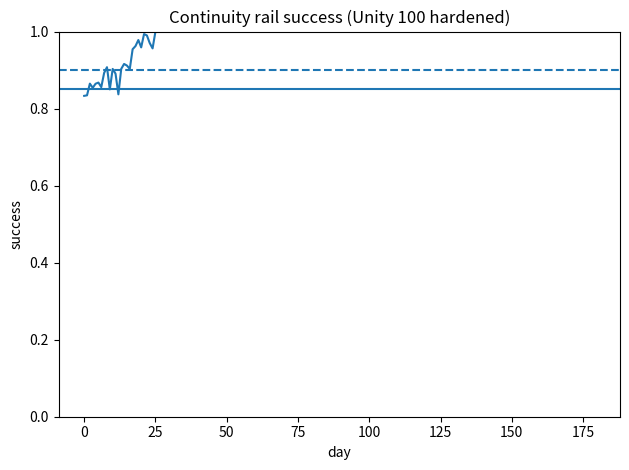
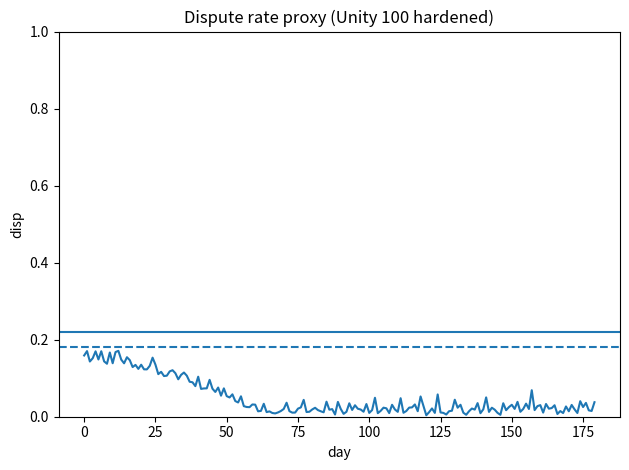
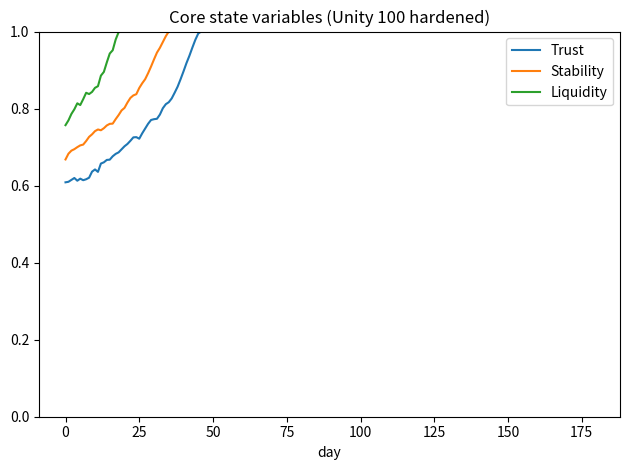
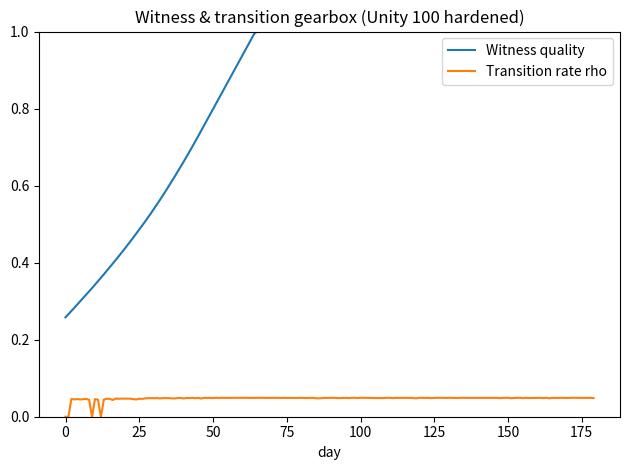

Source code (Python) for these figures, in order:
import numpy as np
import matplotlib.pyplot as plt

def clip01(x):
    return np.minimum(1.0, np.maximum(0.0, x))

def simulate(params, T=180, seed=0):
    rng = np.random.default_rng(seed)
    aW, bAI, cpi = params["trust_gain_witness"], params["trust_loss_info"], params["trust_loss_infl"]
    dW, eAC = params["stab_gain_witness"], params["stab_loss_clear"]
    liq_in, liq_outA, liq_outFX = params["liq_in"], params["liq_out_attack"], params["liq_out_fx"]
    pi_M, pi_y, pi_T = params["pi_M"], params["pi_y"], params["pi_T"]
    y_gain, y_loss = params["y_gain"], params["y_loss"]
    rho_max = params["rho_max"]
    gate_cont, gate_disp = params["gate_cont"], params["gate_disp"]

    Tr, St, Lq, pi, y, W, D = params["T0"], params["S0"], params["L0"], params["pi0"], params["y0"], params["W0"], params["D0"]
    rho = 0.0

    T_hist = np.zeros(T); S_hist = np.zeros(T); L_hist = np.zeros(T); pi_hist = np.zeros(T)
    rho_hist = np.zeros(T); cont_hist = np.zeros(T); disp_hist = np.zeros(T); W_hist = np.zeros(T); D_hist = np.zeros(T)
    rollback_hist = np.zeros(T, dtype=int)

    for t in range(T):
        # worst-case-ish attacks, slightly reduced when witness is high (resilience)
        base = 1.0 - 0.35*W
        AL  = base * rng.gamma(2.0, 0.14)
        AI  = base * rng.gamma(2.0, 0.11)
        AC  = base * rng.gamma(2.0, 0.09)
        AFX = base * rng.gamma(2.0, 0.09)

        # witness improves
        W = clip01(W + params["W_growth"] * (0.35 + 0.65*Tr) * (0.35 + 0.65*St))

        # transition gearbox (can be 0 often in worst-case)
        z = params["rho_eta_T"]*Tr + params["rho_eta_S"]*St - params["rho_eta_AL"]*AL - params["rho_eta_AC"]*AC
        rho = rho_max * (1/(1+np.exp(-z)))

        # continuity rail success (improved by dedicated ops floor)
        cont_floor = params["cont_floor"]
        cont = clip01(cont_floor + 0.50*St + 0.30*Lq - 0.18*AC)

        # disputes proxy (improved by better tooling)
        disp = clip01(0.18*(1-W) + 0.08*AI + 0.08*AC + 0.04*pi)

        # gates -> rollback / freeze expansion
        if (cont < gate_cont) or (disp > gate_disp):
            rho = 0.0
            # strong continuity mode: liquidity injections & ops priority
            St = clip01(St + params["rollback_stab_boost"]*W - 0.03*AC)
            Tr = clip01(Tr + params["rollback_trust_boost"]*W - 0.03*AI)
            rollback_hist[t] = 1

        # debt conversion (only when rho>0)
        D = D * (1 - rho*params["debt_convert_speed"])

        # liquidity dynamics: add emergency buffer specifically for continuity rail
        inflow = liq_in*(0.45 + 0.55*Tr)*(0.45 + 0.55*St) + params["liq_buffer"]*W
        outflow = liq_outA*AL + liq_outFX*AFX + params["liq_out_panic"]*(1-Tr)
        Lq = clip01(Lq + inflow - outflow)

        # output
        y = clip01(y + y_gain*(Tr*St) - y_loss*(AI+AC)*0.18 - params["y_transition_cost"]*rho)

        # money growth proxy (bounded)
        dM = params["dM_base"] + params["dM_emergency"]*(1-Lq)

        # inflation
        pi = clip01(pi + pi_M*dM - pi_y*(y-0.5) + pi_T*(1-Tr))

        # trust & stability update
        Tr = clip01(Tr + aW*W - bAI*AI - cpi*pi)
        St = clip01(St + dW*W - eAC*AC)

        # store
        T_hist[t]=Tr; S_hist[t]=St; L_hist[t]=Lq; pi_hist[t]=pi
        rho_hist[t]=rho; cont_hist[t]=cont; disp_hist[t]=disp; W_hist[t]=W; D_hist[t]=D

    success = (cont_hist.mean() >= params["success_cont_mean"]) and (cont_hist.min() >= params["success_cont_min"]) \
              and (disp_hist.mean() <= params["success_disp_mean"]) and (rollback_hist.sum() <= params["success_max_rollbacks"])
    return {"T":T_hist,"S":S_hist,"L":L_hist,"pi":pi_hist,"rho":rho_hist,"cont":cont_hist,"disp":disp_hist,"W":W_hist,"D":D_hist,"rollback":rollback_hist,"success":success}

# Strengthened "Unity 100" parameters: continuity floor + liquidity buffer + reduced attack effectiveness as W increases
params2 = dict(
    T0=0.60, S0=0.65, L0=0.75, pi0=0.18, y0=0.60, W0=0.25, D0=1.0,
    W_growth=0.014,
    trust_gain_witness=0.040, trust_loss_info=0.045, trust_loss_infl=0.025,
    stab_gain_witness=0.035, stab_loss_clear=0.040,
    liq_in=0.040, liq_out_attack=0.060, liq_out_fx=0.040, liq_out_panic=0.020,
    liq_buffer=0.030,
    pi_M=0.020, pi_y=0.018, pi_T=0.015,
    y_gain=0.024, y_loss=0.018, y_transition_cost=0.015,
    rho_max=0.050, rho_eta_T=2.0, rho_eta_S=2.2, rho_eta_AL=1.7, rho_eta_AC=1.6,
    debt_convert_speed=0.25,
    cont_floor=0.30,
    gate_cont=0.85, gate_disp=0.22,
    rollback_stab_boost=0.060, rollback_trust_boost=0.050,
    dM_base=0.008, dM_emergency=0.012,
    success_cont_mean=0.90, success_cont_min=0.80,
    success_disp_mean=0.18,
    success_max_rollbacks=60
)

res2 = simulate(params2, T=180, seed=7)

# Plot
plt.figure()
plt.plot(res2["cont"])
plt.axhline(params2["gate_cont"])
plt.axhline(params2["success_cont_mean"], linestyle="--")
plt.ylim(0,1)
plt.title("Continuity rail success (Unity 100 hardened)")
plt.xlabel("day")
plt.ylabel("success")
plt.tight_layout()
plt.show()

plt.figure()
plt.plot(res2["disp"])
plt.axhline(params2["gate_disp"])
plt.axhline(params2["success_disp_mean"], linestyle="--")
plt.ylim(0,1)
plt.title("Dispute rate proxy (Unity 100 hardened)")
plt.xlabel("day")
plt.ylabel("disp")
plt.tight_layout()
plt.show()

plt.figure()
plt.plot(res2["T"], label="Trust")
plt.plot(res2["S"], label="Stability")
plt.plot(res2["L"], label="Liquidity")
plt.legend()
plt.ylim(0,1)
plt.title("Core state variables (Unity 100 hardened)")
plt.xlabel("day")
plt.tight_layout()
plt.show()

plt.figure()
plt.plot(res2["W"], label="Witness quality")
plt.plot(res2["rho"], label="Transition rate rho")
plt.legend()
plt.ylim(0,1)
plt.title("Witness & transition gearbox (Unity 100 hardened)")
plt.xlabel("day")
plt.tight_layout()
plt.show()

(res2["success"], float(res2["cont"].mean()), float(res2["cont"].min()), float(res2["disp"].mean()), int(res2["rollback"].sum()), float(res2["rho"].mean()))
